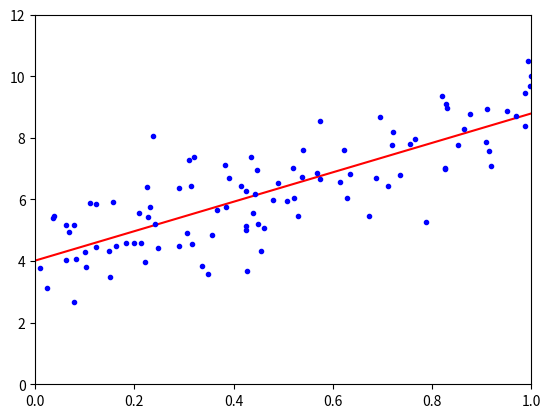

Recreate this plot in Python.
import numpy as np
import matplotlib.pyplot as plt


# 手动创建数据
# x是一百行一列
# 测试修改
X = np.random.rand(100, 1)

# y是100行1列，这里是真实的数据y_hat + error
y = 4 + 5*X + np.random.randn(100, 1)

x_b = np.c_[np.ones((100, 1)), X]

theta = np.linalg.inv(x_b.T.dot(x_b)).dot(x_b.T).dot(y)
print(theta)


# 创建测试集x
x_test = np.array([[0],
                   [1]])
x_test_b = np.c_[np.ones((2, 1)), x_test]

y_predict = x_test_b.dot(theta)
print(y_predict)

plt.plot(x_test, y_predict, 'r-')
plt.plot(X, y, 'b.')
plt.axis([0, 1, 0, 12])
plt.show()